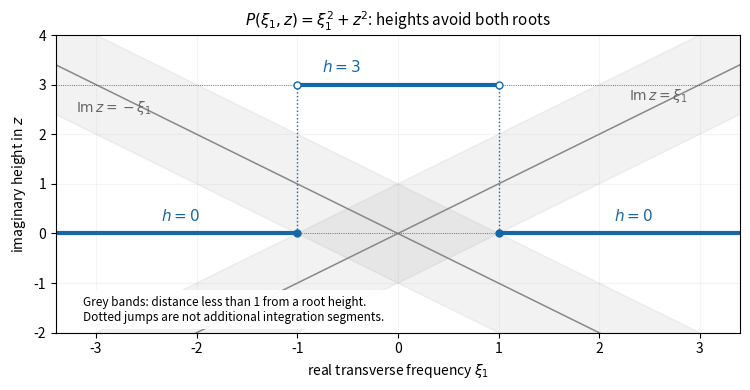

Here is the Python script that generated this plot: (Note: this script raises an exception after producing the figure.)
"""Original root-avoidance diagram. Python 3.14, numpy==2.3.5,
matplotlib==3.10.7, matching root pins. Output: same-basename CWD PNG.
"""
from pathlib import Path
import numpy as np
import matplotlib
matplotlib.use("Agg")
import matplotlib.pyplot as plt

def selected_height(xi):
    return np.where(np.abs(xi)>=1,0.,3.)

def main():
    fig,ax=plt.subplots(figsize=(7.6,4),dpi=100,facecolor="white")
    x=np.linspace(-3.4,3.4,1201)
    for root in [x,-x]:
        ax.fill_between(x,root-1,root+1,color="#808080",alpha=.10)
        ax.plot(x,root,color="#888888",lw=1.1)
    ax.axhline(0,color="#555555",lw=.6,ls=":")
    ax.axhline(3,color="#555555",lw=.6,ls=":")
    ax.plot([-3.4,-1],[0,0],color="#1667a8",lw=3,label="selected height")
    ax.plot([-1,1],[3,3],color="#1667a8",lw=3)
    ax.plot([1,3.4],[0,0],color="#1667a8",lw=3)
    for edge in [-1,1]:
        ax.plot([edge,edge],[0,3],color="#1667a8",ls=":",lw=1)
        ax.plot([edge],[0],"o",color="#1667a8",ms=5)
        ax.plot([edge],[3],"o",mfc="white",mec="#1667a8",ms=5)
    ax.text(-.75,3.25,r"$h=3$",color="#1667a8",fontsize=11)
    ax.text(-2.35,.25,r"$h=0$",color="#1667a8",fontsize=11)
    ax.text(2.15,.25,r"$h=0$",color="#1667a8",fontsize=11)
    ax.text(2.3,2.7,r"$\operatorname{Im}z=\xi_1$",fontsize=10,color="#666666")
    ax.text(-3.2,2.45,r"$\operatorname{Im}z=-\xi_1$",fontsize=10,color="#666666")
    ax.set(xlim=(-3.4,3.4),ylim=(-2,4),
           xlabel=r"real transverse frequency $\xi_1$",
           ylabel=r"imaginary height in $z$")
    ax.set_title(r"$P(\xi_1,z)=\xi_1^2+z^2$: heights avoid both roots",fontsize=11)
    ax.text(.04,.04,"Grey bands: distance less than 1 from a root height.\n"
            "Dotted jumps are not additional integration segments.",
            transform=ax.transAxes,fontsize=8.5,
            bbox=dict(facecolor="white",edgecolor="none",alpha=.95))
    ax.grid(alpha=.13);fig.tight_layout()
    output=Path.cwd()/(Path(__file__).stem+".png")
    fig.savefig(output,dpi=100,facecolor="white",transparent=False)
    plt.close(fig);print(output)

if __name__=="__main__":
    main()
